Run: headless pygame with SDL's dummy video driver; simulated clock (each Clock.tick advances the game by its frame time, no real sleeping); random seed 0; keys injected as events and as key.get_pressed() state; no mouse input.
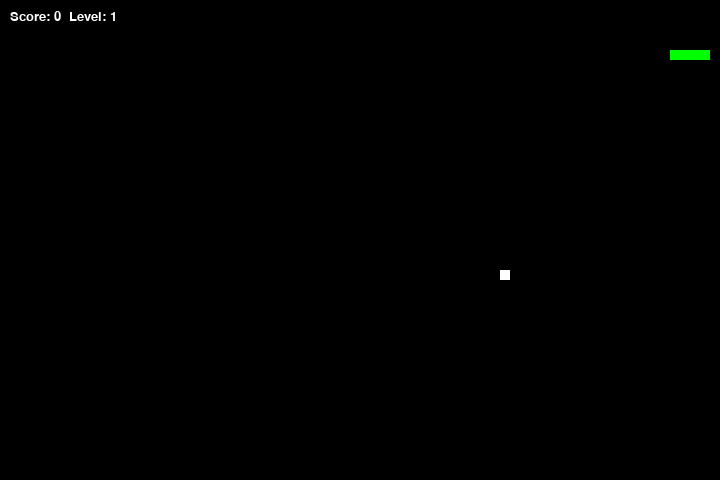
Frame 1 of 2 · flips 1–60 · no input
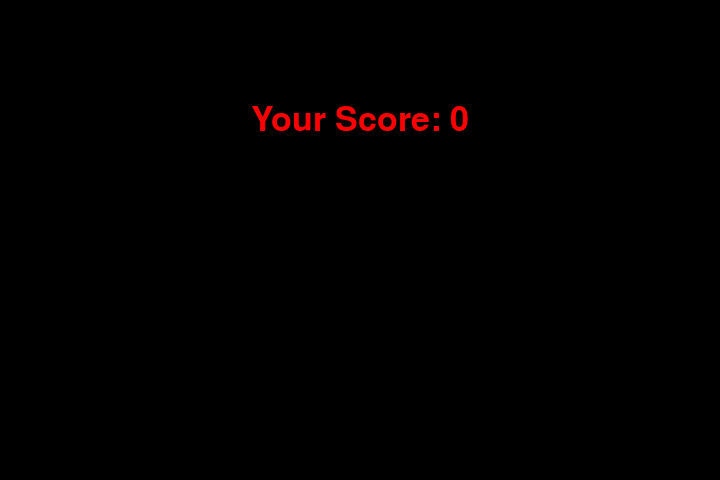
Frame 2 of 2 · flips 61–180 · tapped SPACE, RETURN · held RIGHT (→), D (game ended)

The pygame program that drew these frames:

import pygame
import time
import random

# Initial snake speed
snake_speed = 10

# Window size
window_x = 720
window_y = 480

# Define colors
black = pygame.Color(0, 0, 0)
white = pygame.Color(255, 255, 255)
red = pygame.Color(255, 0, 0)
green = pygame.Color(0, 255, 0)
blue = pygame.Color(0, 0, 255)

# Initialize pygame
pygame.init()

# Create game window
pygame.display.set_caption('Snake Game')
game_window = pygame.display.set_mode((window_x, window_y))

# FPS (Frames Per Second) controller
fps = pygame.time.Clock()

# Default snake position
snake_position = [100, 50]

# Define the initial snake body (4 blocks)
snake_body = [[100, 50], [90, 50], [80, 50], [70, 50]]

# Function to generate fruit that does not overlap with the snake
def generate_fruit():
    while True:
        new_fruit_position = [random.randrange(1, (window_x // 10)) * 10,
                              random.randrange(1, (window_y // 10)) * 10]
        if new_fruit_position not in snake_body:
            return new_fruit_position

# Initial fruit position
fruit_position = generate_fruit()
fruit_spawn = True

# Default snake movement direction
direction = 'RIGHT'
change_to = direction

# Initial score and level
score = 0
level = 1

# Function to display the score and level
def show_score_and_level():
    font = pygame.font.SysFont('times new roman', 20)
    score_surface = font.render(f'Score: {score}  Level: {level}', True, white)
    game_window.blit(score_surface, (10, 10))

# Function to handle game over
def game_over():
    font = pygame.font.SysFont('times new roman', 50)
    game_over_surface = font.render(f'Your Score: {score}', True, red)
    game_over_rect = game_over_surface.get_rect(center=(window_x // 2, window_y // 4))
    
    game_window.fill(black)
    game_window.blit(game_over_surface, game_over_rect)
    pygame.display.flip()

    # Wait for 2 seconds before exiting
    time.sleep(2)
    pygame.quit()
    quit()

# Main Game Loop
while True:
    # Handling key events for movement
    for event in pygame.event.get():
        if event.type == pygame.KEYDOWN:
            if event.key == pygame.K_UP and direction != 'DOWN':
                change_to = 'UP'
            if event.key == pygame.K_DOWN and direction != 'UP':
                change_to = 'DOWN'
            if event.key == pygame.K_LEFT and direction != 'RIGHT':
                change_to = 'LEFT'
            if event.key == pygame.K_RIGHT and direction != 'LEFT':
                change_to = 'RIGHT'

    # Update movement direction
    direction = change_to

    # Move the snake in the current direction
    if direction == 'UP':
        snake_position[1] -= 10
    if direction == 'DOWN':
        snake_position[1] += 10
    if direction == 'LEFT':
        snake_position[0] -= 10
    if direction == 'RIGHT':
        snake_position[0] += 10

    # Snake body mechanics
    snake_body.insert(0, list(snake_position))
    
    # Check if the snake eats the fruit
    if snake_position == fruit_position:
        score += 10
        fruit_spawn = False

        # Increase level every 3 fruits (30 points)
        if score % 30 == 0:
            level += 1
            snake_speed += 2  # Increase snake speed

    else:
        snake_body.pop()  # Remove last block if no fruit is eaten

    # Spawn a new fruit if the previous one was eaten
    if not fruit_spawn:
        fruit_position = generate_fruit()
    fruit_spawn = True

    # Clear screen
    game_window.fill(black)

    # Draw the snake
    for pos in snake_body:
        pygame.draw.rect(game_window, green, pygame.Rect(pos[0], pos[1], 10, 10))
    
    # Draw the fruit
    pygame.draw.rect(game_window, white, pygame.Rect(fruit_position[0], fruit_position[1], 10, 10))

    # Check for wall collisions (game over)
    if snake_position[0] < 0 or snake_position[0] >= window_x or snake_position[1] < 0 or snake_position[1] >= window_y:
        game_over()

    # Check for collision with itself (game over)
    if snake_position in snake_body[1:]:
        game_over()

    # Display score and level
    show_score_and_level()

    # Update the game window
    pygame.display.update()

    # Control game speed
    fps.tick(snake_speed)
